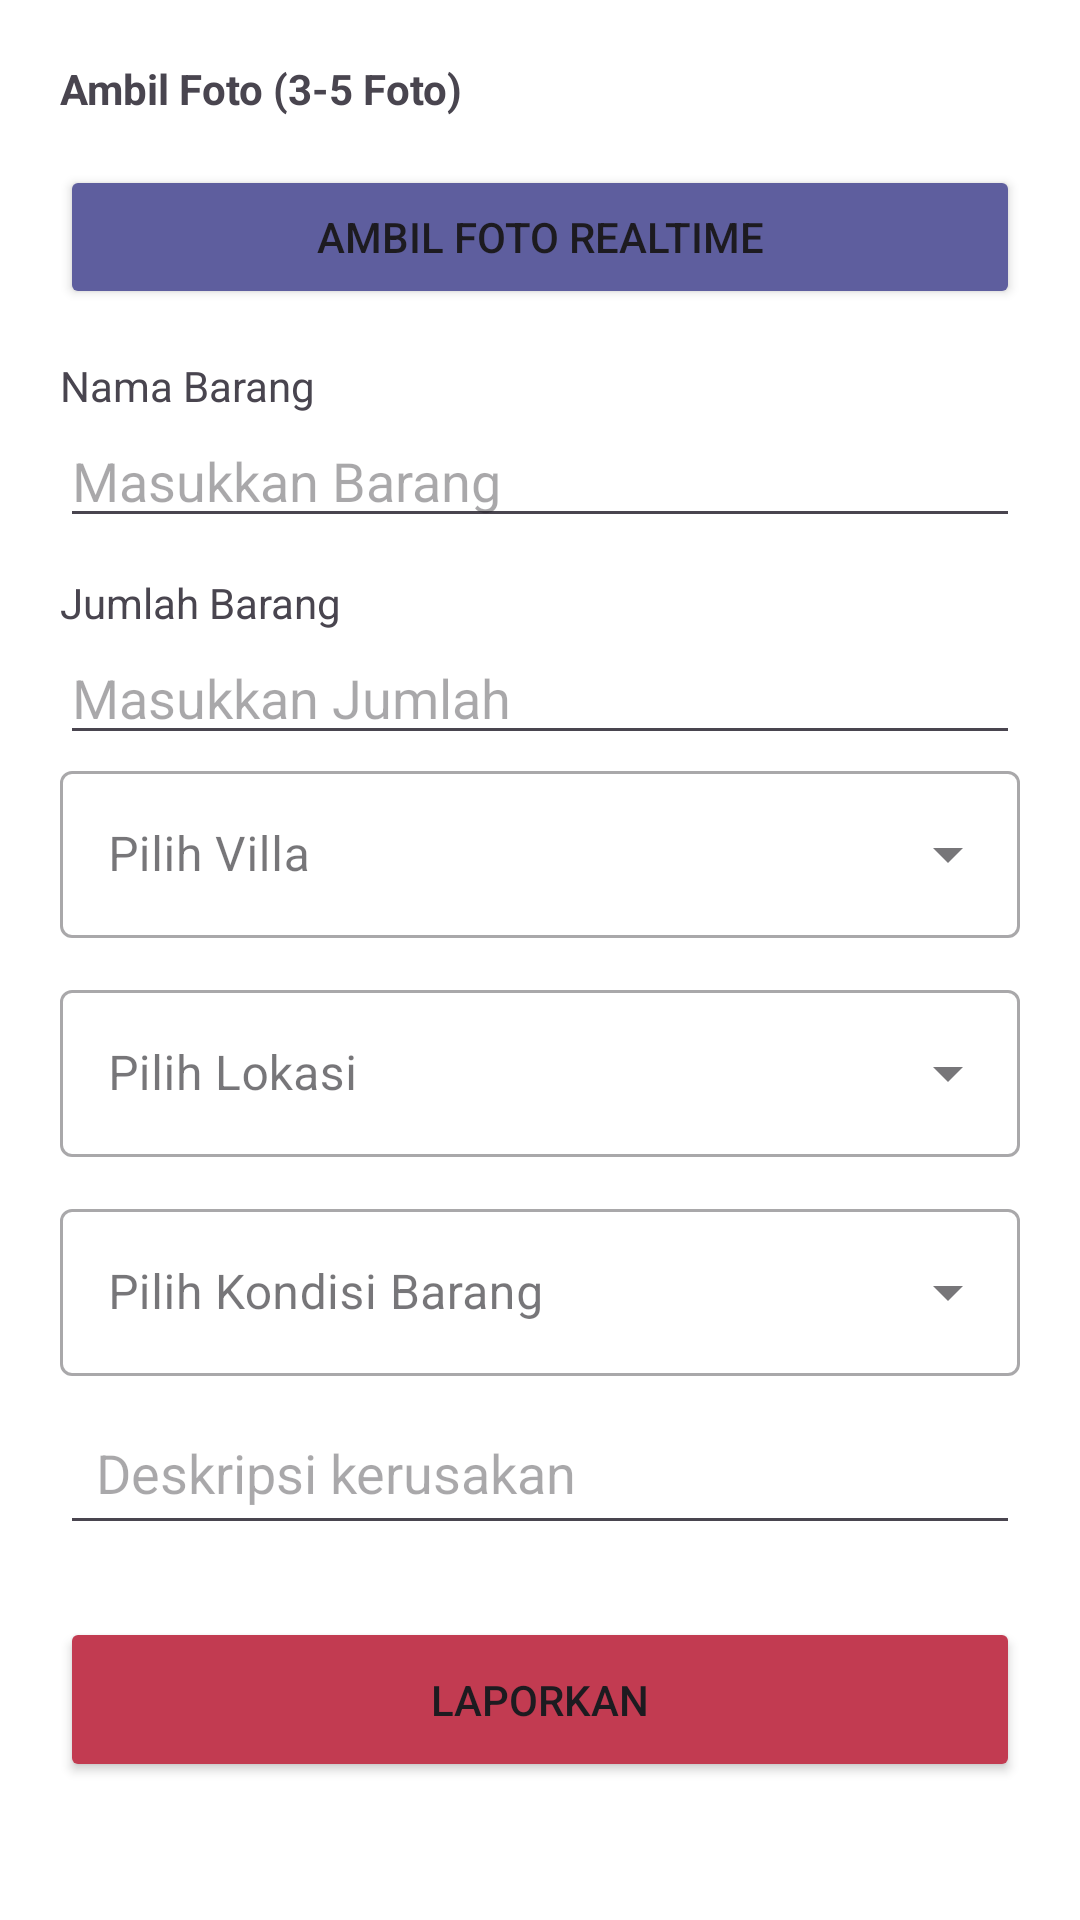

This screen was rendered from an Android layout file. Write that file and the resources it references.
<!-- AndroidManifest.xml: application theme Theme.VsmentProject -->
<!-- res/layout/fragment_laporan_staff.xml -->
<androidx.constraintlayout.widget.ConstraintLayout xmlns:android="http://schemas.android.com/apk/res/android"
    xmlns:app="http://schemas.android.com/apk/res-auto"
    xmlns:tools="http://schemas.android.com/tools"
    android:layout_width="match_parent"
    android:layout_height="match_parent"
    android:background="#FFFFFF">

    <LinearLayout
        android:id="@+id/layoutCamera"
        android:layout_width="match_parent"
        android:layout_height="match_parent"
        android:gravity="center"
        android:orientation="vertical"
        android:visibility="gone">
        <TextView android:layout_width="wrap_content" android:layout_height="wrap_content" android:text="Membuka Kamera..." />
        <ProgressBar android:layout_width="wrap_content" android:layout_height="wrap_content" />
    </LinearLayout>

    <ScrollView
        android:id="@+id/layoutForm"
        android:layout_width="match_parent"
        android:layout_height="match_parent"
        android:visibility="visible">

        <LinearLayout
            android:layout_width="match_parent"
            android:layout_height="wrap_content"
            android:orientation="vertical"
            android:padding="20dp">

            <TextView android:layout_width="wrap_content" android:layout_height="wrap_content" android:text="Ambil Foto (3-5 Foto)" android:textStyle="bold" />

            <androidx.recyclerview.widget.RecyclerView
                android:id="@+id/rvCapturedPhotos"
                android:layout_width="match_parent"
                android:layout_height="wrap_content"
                android:layout_marginVertical="8dp"
                android:orientation="horizontal"
                app:layoutManager="androidx.recyclerview.widget.LinearLayoutManager"
                tools:listitem="@layout/item_captured_foto" />

            <Button
                android:id="@+id/btnAmbilFoto"
                android:layout_width="match_parent"
                android:layout_height="wrap_content"
                android:text="Ambil Foto Realtime"
                android:layout_marginBottom="16dp"
                android:backgroundTint="#5E5E9E" />

            <ImageView
                android:id="@+id/ivPreviewForm"
                android:layout_width="match_parent"
                android:layout_height="200dp"
                android:layout_marginVertical="8dp"
                android:scaleType="centerCrop"
                android:visibility="gone"
                android:background="#F0F0F0" />

            <TextView
                android:layout_width="wrap_content"
                android:layout_height="wrap_content"
                android:text="Nama Barang" />
            <EditText android:id="@+id/etNamaBarang" android:layout_width="match_parent" android:layout_height="wrap_content" android:hint="Masukkan Barang" />

            <TextView android:layout_width="wrap_content" android:layout_height="wrap_content" android:layout_marginTop="12dp" android:text="Jumlah Barang" />
            <EditText android:id="@+id/etJumlahBarang" android:layout_width="match_parent" android:layout_height="wrap_content" android:hint="Masukkan Jumlah" android:inputType="number" />

            <com.google.android.material.textfield.TextInputLayout
                style="@style/Widget.MaterialComponents.TextInputLayout.OutlinedBox.ExposedDropdownMenu"
                android:layout_width="match_parent"
                android:layout_height="wrap_content"
                android:hint="Pilih Villa">
                <AutoCompleteTextView android:id="@+id/actvVilla" android:layout_width="match_parent" android:layout_height="wrap_content" android:inputType="none" />
            </com.google.android.material.textfield.TextInputLayout>

            <com.google.android.material.textfield.TextInputLayout
                style="@style/Widget.MaterialComponents.TextInputLayout.OutlinedBox.ExposedDropdownMenu"
                android:layout_width="match_parent"
                android:layout_height="wrap_content"
                android:layout_marginTop="12dp"
                android:hint="Pilih Lokasi">
                <AutoCompleteTextView android:id="@+id/actvLokasi" android:layout_width="match_parent" android:layout_height="wrap_content" android:enabled="false" android:inputType="none" />
            </com.google.android.material.textfield.TextInputLayout>

            <com.google.android.material.textfield.TextInputLayout
                style="@style/Widget.MaterialComponents.TextInputLayout.OutlinedBox.ExposedDropdownMenu"
                android:layout_width="match_parent"
                android:layout_height="wrap_content"
                android:layout_marginTop="12dp"
                android:hint="Pilih Kondisi Barang">
                <AutoCompleteTextView android:id="@+id/actvKondisi" android:layout_width="match_parent" android:layout_height="wrap_content" />
            </com.google.android.material.textfield.TextInputLayout>

            <EditText
                android:id="@+id/etDeskripsi"
                android:layout_width="match_parent"
                android:layout_height="wrap_content"
                android:hint="Deskripsi kerusakan"
                android:padding="12dp"
                android:layout_marginTop="8dp"/>

            <Button
                android:id="@+id/btnLaporkan"
                android:layout_width="match_parent"
                android:layout_height="55dp"
                android:layout_marginTop="24dp"
                android:text="Laporkan"
                android:backgroundTint="#C23B51"
                app:cornerRadius="12dp" />

            <ProgressBar
                android:id="@+id/progressBar"
                android:layout_width="wrap_content"
                android:layout_height="wrap_content"
                android:layout_gravity="center"
                android:visibility="gone" />

        </LinearLayout>
    </ScrollView>
</androidx.constraintlayout.widget.ConstraintLayout>
<!-- res/layout/item_captured_foto.xml (included above) -->
<?xml version="1.0" encoding="utf-8"?>
<com.google.android.material.card.MaterialCardView
    xmlns:android="http://schemas.android.com/apk/res/android"
    xmlns:app="http://schemas.android.com/apk/res-auto"
    android:layout_width="120dp"
    android:layout_height="120dp"
    android:layout_margin="8dp"
    app:cardCornerRadius="16dp"
    app:cardElevation="4dp">

    <FrameLayout
        android:layout_width="match_parent"
        android:layout_height="match_parent">

        <ImageView
            android:id="@+id/ivCaptured"
            android:layout_width="match_parent"
            android:layout_height="match_parent"
            android:scaleType="centerCrop"
            android:background="#F0F0F0" />

        <ImageButton
            android:id="@+id/btnRemove"
            android:layout_width="32dp"
            android:layout_height="32dp"
            android:layout_gravity="top|end"
            android:layout_margin="4dp"
            android:background="@drawable/circle_grey_light"
            android:src="@android:drawable/ic_menu_close_clear_cancel"
            app:tint="#D81B60"
            android:padding="6dp"
            android:contentDescription="Hapus foto" />

    </FrameLayout>
</com.google.android.material.card.MaterialCardView>
<!-- resources referenced by this layout -->
<resources>
  <!-- drawable circle_grey_light (drawable) -->
  <?xml version="1.0" encoding="utf-8"?>
  <layer-list xmlns:android="http://schemas.android.com/apk/res/android">
  
      <item>
          <shape android:shape="oval">
              <solid android:color="#EBEAEA" /> <size
              android:width="40dp"
              android:height="40dp" />
          </shape>
      </item>
  
  
  
  </layer-list>
  <style name="Theme.VsmentProject" parent="Theme.Material3.DayNight.NoActionBar">
          <item name="colorPrimary">#C2185B</item>
          <item name="colorOnPrimary">#FFFFFF</item>
          <item name="android:statusBarColor">#C2185B</item>
          <item name="colorContainer">@android:color/transparent</item>
          <item name="colorControlHighlight">#20C63D54</item>
          <item name="materialAlertDialogTheme">@style/CustomMaterialDialog</item>
      </style>
  <style name="CustomMaterialDialog" parent="ThemeOverlay.Material3.MaterialAlertDialog">
          <item name="colorPrimary">#C2185B</item>
          <item name="colorOnSurface">#333333</item>
          <item name="materialAlertDialogTitleTextStyle">@style/TitleTextStyle</item>
          <item name="shapeAppearanceOverlay">@style/ShapeAppearance.App.MediumComponent</item>
      </style>
  <style name="TitleTextStyle" parent="MaterialAlertDialog.Material3.Title.Text">
          <item name="android:textStyle">bold</item>
          <item name="android:textSize">20sp</item>
          <item name="android:textColor">#333333</item>
      </style>
  <style name="ShapeAppearance.App.MediumComponent" parent="ShapeAppearance.Material3.MediumComponent">
          <item name="cornerFamily">rounded</item>
          <item name="cornerSize">24dp</item>
      </style>
</resources>
